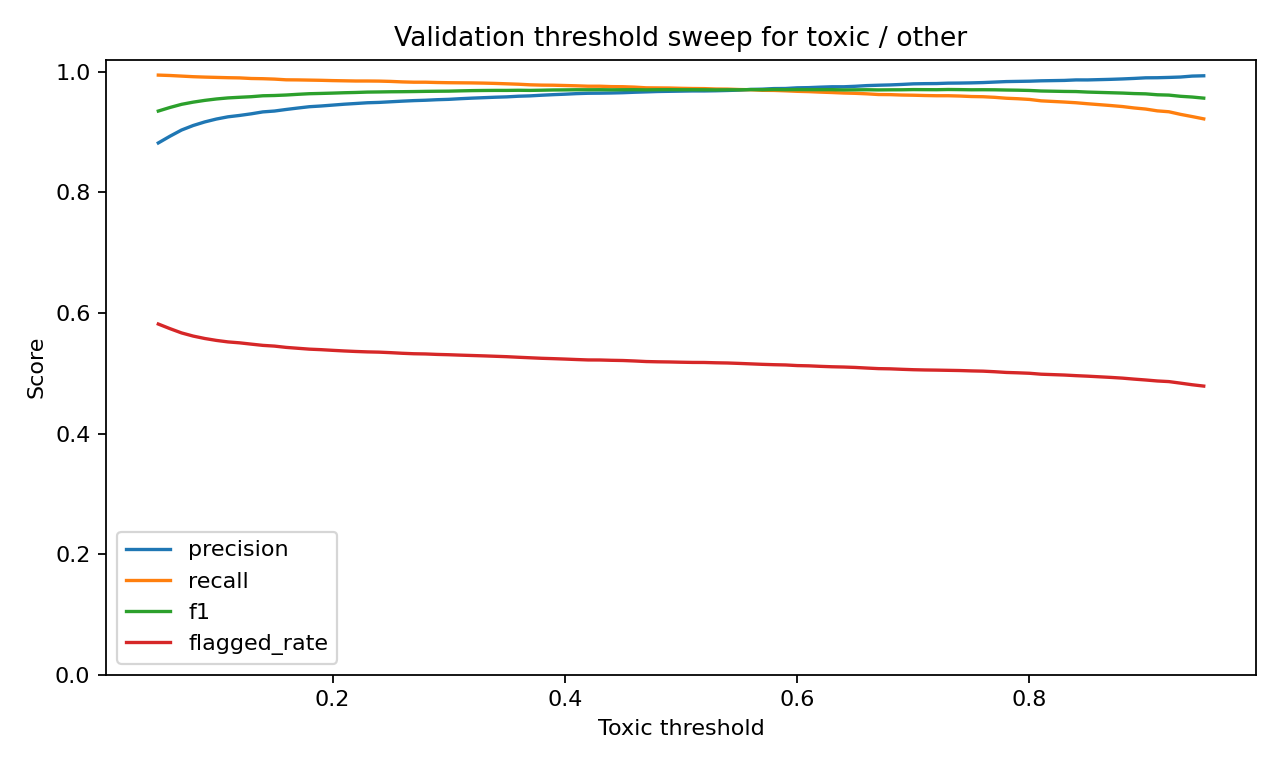

Source data for this figure (header and first rows):
threshold, accuracy, precision, recall, f1, flagged_rate
0.05, 0.9285, 0.882, 0.9945, 0.9349, 0.5817
0.06, 0.9355, 0.8931, 0.9939, 0.9408, 0.574
0.07, 0.9416, 0.9034, 0.9929, 0.946, 0.5669
0.08, 0.9458, 0.9109, 0.9919, 0.9497, 0.5617
0.09, 0.9491, 0.9169, 0.9912, 0.9526, 0.5577
0.1, 0.9518, 0.9217, 0.9907, 0.9549, 0.5545
0.11, 0.9537, 0.9253, 0.9902, 0.9567, 0.552
0.12, 0.9549, 0.9276, 0.9899, 0.9577, 0.5505
0.13, 0.956, 0.9303, 0.9889, 0.9587, 0.5483
0.14, 0.9578, 0.9335, 0.9885, 0.9602, 0.5463
0.15, 0.9583, 0.9349, 0.9879, 0.9607, 0.5451
0.16, 0.9592, 0.9375, 0.9867, 0.9615, 0.5429
0.17, 0.9605, 0.9399, 0.9865, 0.9626, 0.5415
0.18, 0.9616, 0.9421, 0.9862, 0.9636, 0.54
0.19, 0.9621, 0.9433, 0.9859, 0.9641, 0.5392
0.2, 0.9627, 0.9447, 0.9854, 0.9646, 0.538
0.21, 0.9634, 0.9462, 0.985, 0.9652, 0.537
0.22, 0.9639, 0.9474, 0.9847, 0.9657, 0.5362
0.23, 0.9646, 0.9486, 0.9847, 0.9663, 0.5355
0.24, 0.9649, 0.9492, 0.9846, 0.9666, 0.535
0.25, 0.9652, 0.9503, 0.9841, 0.9669, 0.5342
0.26, 0.9654, 0.9513, 0.9832, 0.967, 0.5332
0.27, 0.9656, 0.9522, 0.9827, 0.9672, 0.5324
0.28, 0.966, 0.9528, 0.9827, 0.9675, 0.532
0.29, 0.9662, 0.9537, 0.9822, 0.9678, 0.5313
0.3, 0.9664, 0.9543, 0.9819, 0.9679, 0.5308
0.31, 0.9669, 0.9554, 0.9817, 0.9684, 0.5301
0.32, 0.9674, 0.9563, 0.9816, 0.9688, 0.5295
0.33, 0.9676, 0.9571, 0.9812, 0.969, 0.5289
0.34, 0.9678, 0.9578, 0.9807, 0.9691, 0.5282
0.35, 0.9678, 0.9584, 0.9801, 0.9691, 0.5275
0.36, 0.968, 0.9595, 0.9794, 0.9693, 0.5266
0.37, 0.9679, 0.9601, 0.9784, 0.9691, 0.5257
0.38, 0.9682, 0.9611, 0.9779, 0.9695, 0.5249
0.39, 0.9686, 0.9621, 0.9777, 0.9698, 0.5243
0.4, 0.9688, 0.9628, 0.9772, 0.97, 0.5236
0.41, 0.9691, 0.9638, 0.9767, 0.9702, 0.5228
0.42, 0.9691, 0.9644, 0.9761, 0.9702, 0.5221
0.43, 0.9692, 0.9645, 0.9761, 0.9703, 0.522
0.44, 0.969, 0.9648, 0.9754, 0.9701, 0.5215
0.45, 0.9692, 0.9653, 0.9752, 0.9703, 0.5212
0.46, 0.9692, 0.9661, 0.9746, 0.9703, 0.5204
0.47, 0.969, 0.9667, 0.9734, 0.97, 0.5195
0.48, 0.9692, 0.9673, 0.9733, 0.9703, 0.519
0.49, 0.9693, 0.9676, 0.9731, 0.9703, 0.5188
0.5, 0.9692, 0.9679, 0.9726, 0.9703, 0.5183
0.51, 0.9692, 0.9682, 0.9723, 0.9702, 0.518
0.52, 0.9692, 0.9682, 0.9721, 0.9702, 0.5179
0.53, 0.969, 0.9685, 0.9714, 0.97, 0.5174
0.54, 0.9692, 0.969, 0.9713, 0.9701, 0.5171
0.55, 0.9692, 0.9696, 0.9706, 0.9701, 0.5164
0.56, 0.9696, 0.9707, 0.9703, 0.9705, 0.5156
0.57, 0.9693, 0.9712, 0.9693, 0.9702, 0.5148
0.58, 0.9698, 0.9722, 0.9691, 0.9706, 0.5142
0.59, 0.9695, 0.9723, 0.9684, 0.9704, 0.5138
0.6, 0.9697, 0.9734, 0.9676, 0.9705, 0.5128
0.61, 0.9696, 0.9737, 0.9671, 0.9704, 0.5123
0.62, 0.9696, 0.9745, 0.9663, 0.9704, 0.5115
0.63, 0.9696, 0.9752, 0.9656, 0.9704, 0.5108
0.64, 0.9692, 0.9752, 0.9648, 0.9699, 0.5104
... 31 more rows
